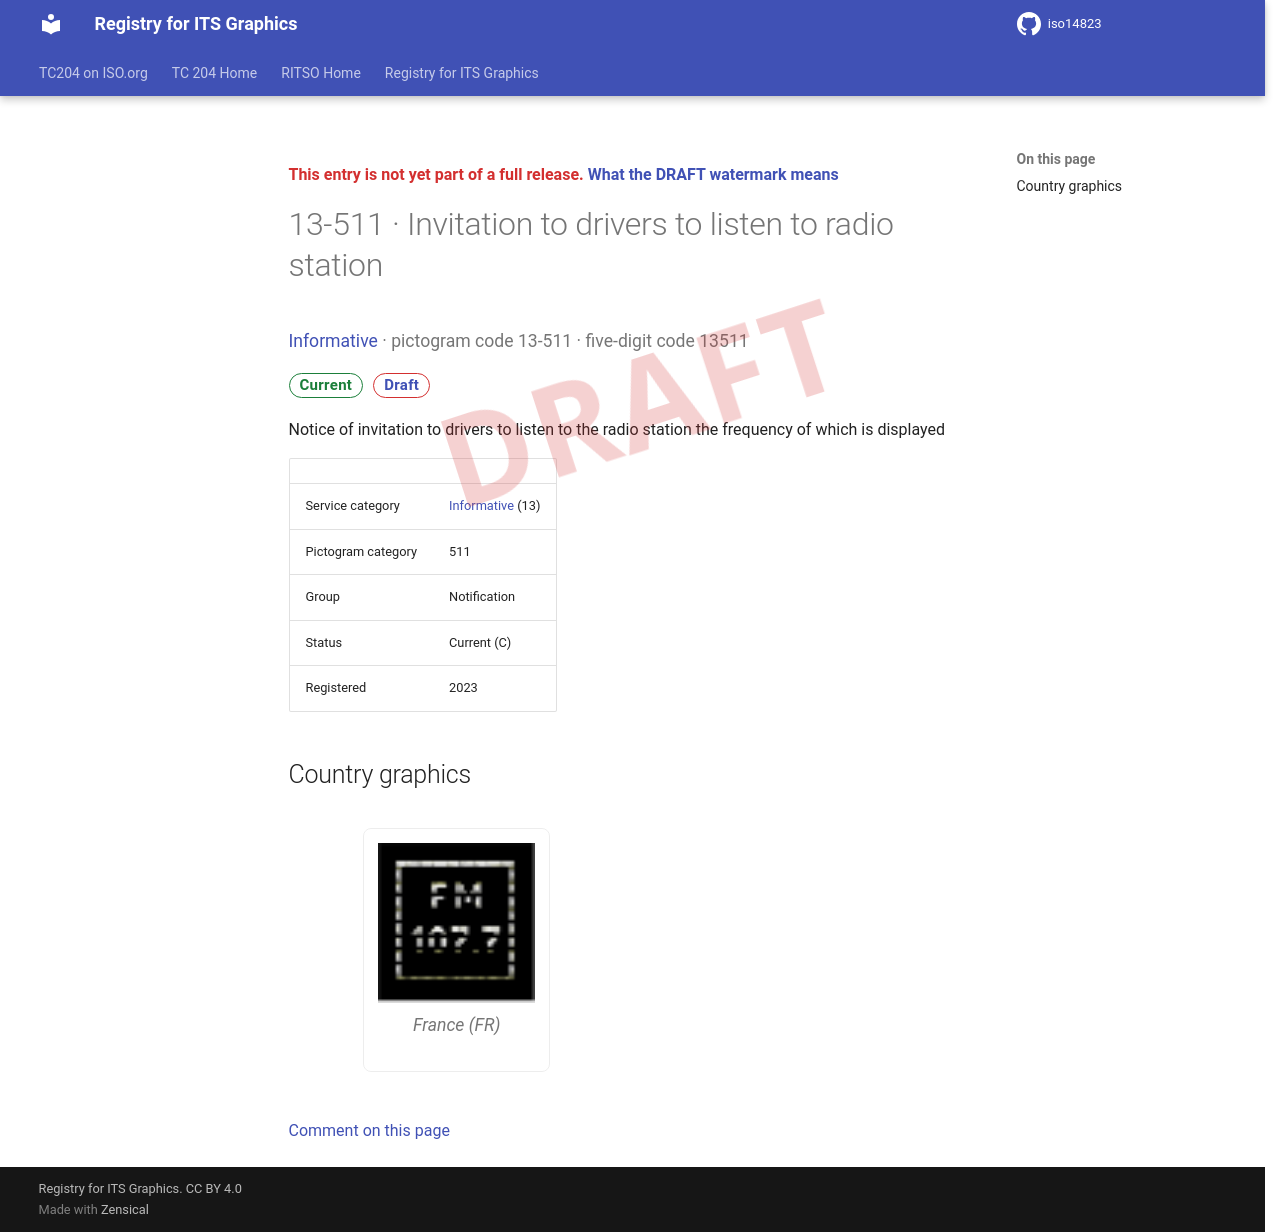

repository: k-vaughn/iso14823 · page: v0.1.0-alpha.1/signs/13-511/index.html · generator: mkdocs

<div class="draft4-watermark" aria-hidden="true"></div>

<p class="draft-note">This entry is not yet part of a full release. <a href="../#draft-watermark">What the DRAFT watermark means</a></p>

# 13-511 · Invitation to drivers to listen to radio station

<p class="sign-kicker"><a href="../categories/13/">Informative</a> · pictogram code 13-511 · five-digit code 13511</p>
<p class="sign-chips"><span class="chip chip-current">Current</span> <a class="chip chip-draft" href="../#draft-watermark">Draft</a></p>
<p>Notice of invitation to drivers to listen to the radio station the frequency of which is displayed</p>
| | |
| --- | --- |
| Service category | <a href="../categories/13/">Informative</a> (13) |
| Pictogram category | 511 |
| Group | Notification |
| Status | Current (C) |
| Registered | 2023 |

## Country graphics

<div class="sign-grid">
<figure class="sign-card">
<img src="../graphics/fr/13-511.png" alt="France graphic for Invitation to drivers to listen to radio station (13-511)" loading="lazy">

<figcaption>France (FR)</figcaption>
</figure>
</div>

[Comment on this page](https://github.com/k-vaughn/iso14823/issues/new?template=page-feedback.yml&title=%5BPage+feedback%5D+13-511+%C2%B7+Invitation+to+drivers+to+listen+to+radio+station&page-title=13-511+%C2%B7+Invitation+to+drivers+to+listen+to+radio+station&page-path=signs%2F13-511.md)
